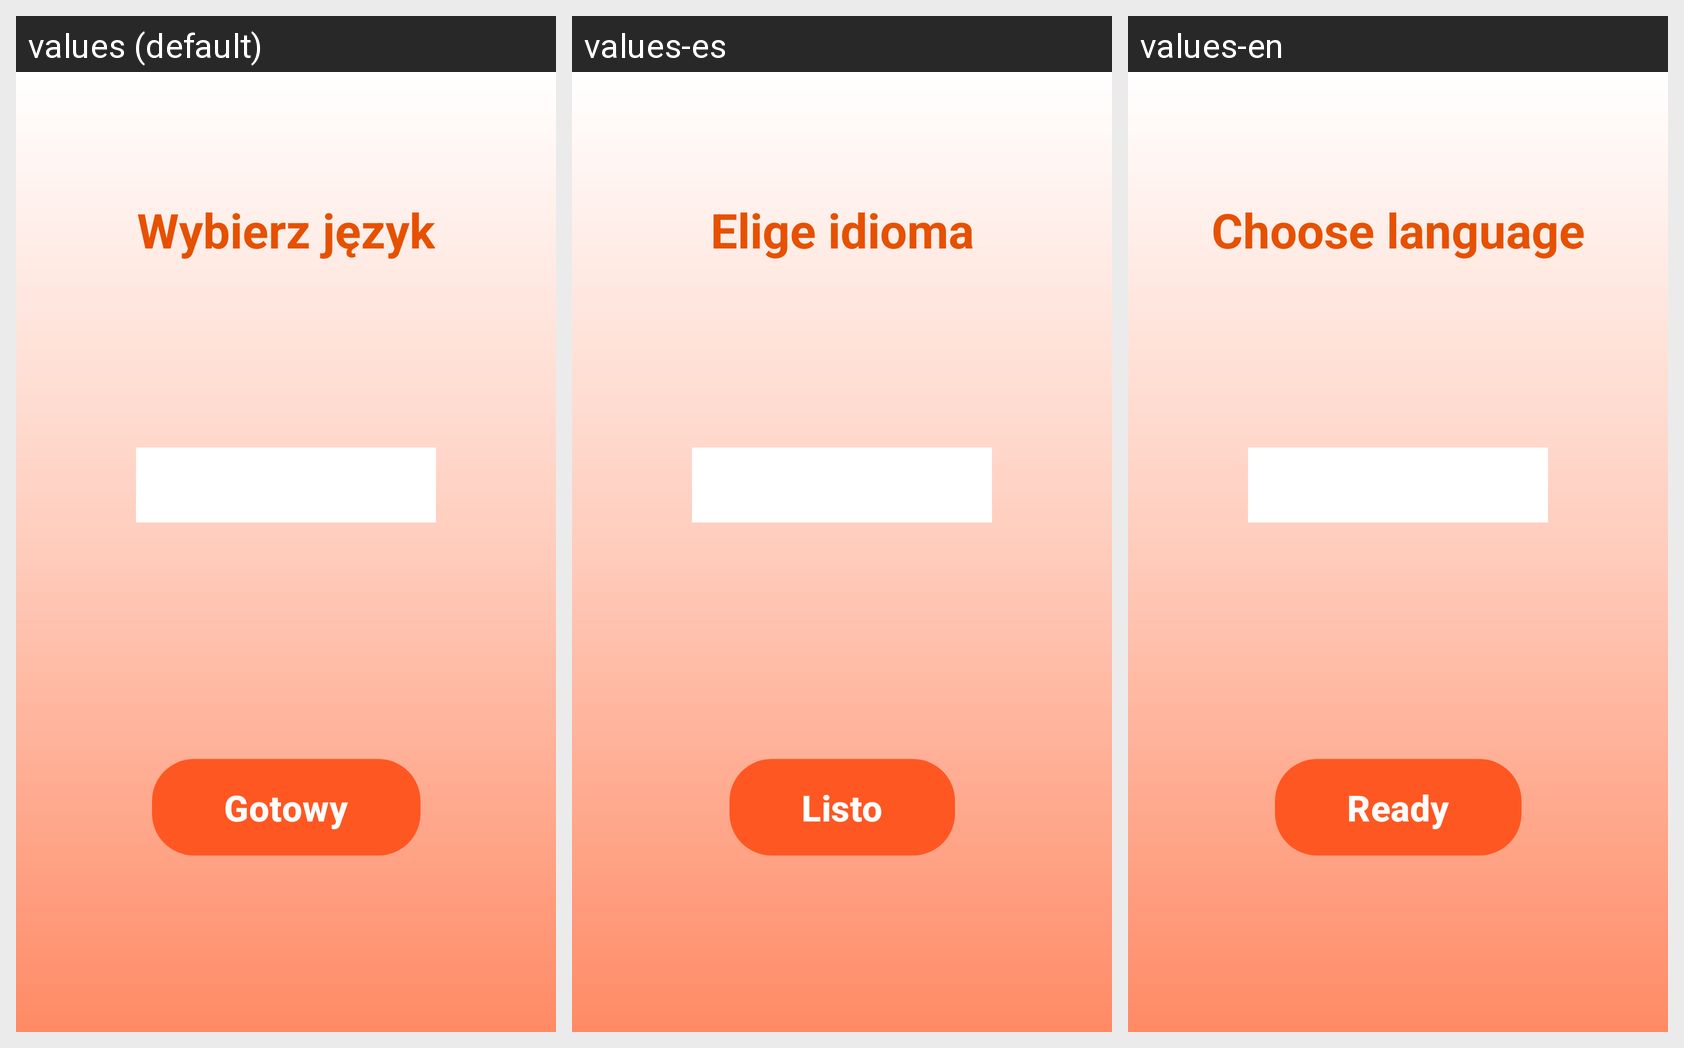

Strings drawn on this Android screen and how each of the app's shown locales translates them:
Android screen res/layout/activity_language_selection.xml rendered under 3 locales, left to right: values (default), values-es, values-en. Device: Nexus 5 (rendered at 1080×1920; each locale shown at half size, 540×960, under a caption strip naming it); theme Theme.HiraganaAndKatakana.
Strings drawn on this screen, with the default value and each locale's value (text and hints the layout hard-codes appear in the picture but are not listed):

wybierz_jezyk
  values: Wybierz język
  values-es: Elige idioma
  values-en: Choose language

gotowy
  values: Gotowy
  values-es: Listo
  values-en: Ready
